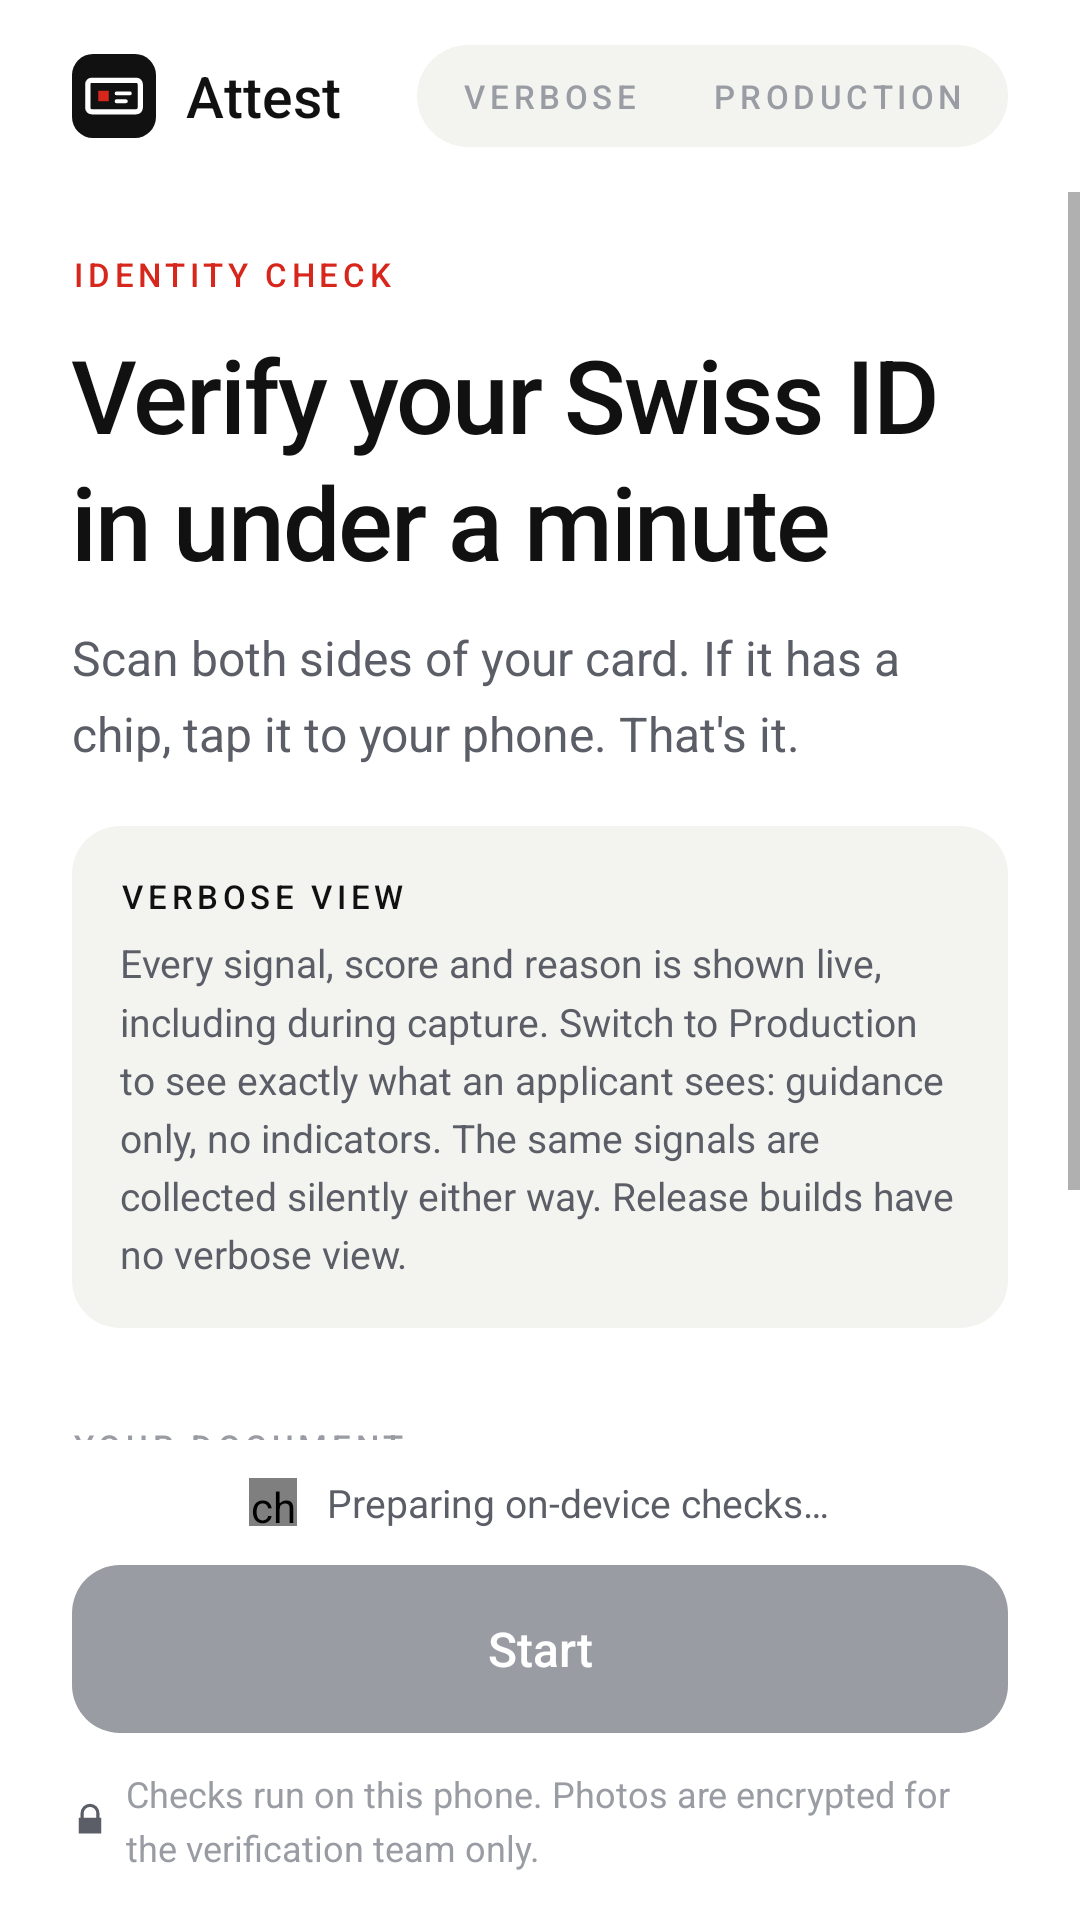

The Android layout XML behind this screen, and the referenced resources:
<!-- AndroidManifest.xml: application theme Theme.Attest -->
<!-- res/layout/activity_home.xml -->
<?xml version="1.0" encoding="utf-8"?>
<LinearLayout xmlns:android="http://schemas.android.com/apk/res/android"
    xmlns:tools="http://schemas.android.com/tools"
    android:layout_width="match_parent"
    android:layout_height="match_parent"
    android:background="@color/at_paper"
    android:orientation="vertical">

    
    <LinearLayout
        android:layout_width="match_parent"
        android:layout_height="64dp"
        android:gravity="center_vertical"
        android:orientation="horizontal"
        android:paddingStart="@dimen/at_gutter"
        android:paddingEnd="@dimen/at_gutter">

        <LinearLayout
            android:id="@+id/brand"
            android:layout_width="wrap_content"
            android:layout_height="48dp"
            android:background="?attr/selectableItemBackground"
            android:gravity="center_vertical"
            android:orientation="horizontal">

            <ImageView
                android:layout_width="28dp"
                android:layout_height="28dp"
                android:contentDescription="@null"
                android:src="@drawable/ic_logo" />

            <TextView
                style="@style/at_heading"
                android:layout_width="wrap_content"
                android:layout_height="wrap_content"
                android:layout_marginStart="10dp"
                android:text="@string/app_name"
                android:textSize="19sp" />
        </LinearLayout>

        <View
            android:layout_width="0dp"
            android:layout_height="1dp"
            android:layout_weight="1" />

        
        <LinearLayout
            android:id="@+id/modeToggle"
            android:layout_width="wrap_content"
            android:layout_height="34dp"
            android:background="@drawable/bg_pill"
            android:orientation="horizontal"
            android:padding="3dp">

            <TextView
                android:id="@+id/modeVerbose"
                style="@style/at_label"
                android:layout_width="wrap_content"
                android:layout_height="match_parent"
                android:gravity="center"
                android:paddingStart="12dp"
                android:paddingEnd="12dp"
                android:text="Verbose" />

            <TextView
                android:id="@+id/modeProd"
                style="@style/at_label"
                android:layout_width="wrap_content"
                android:layout_height="match_parent"
                android:gravity="center"
                android:paddingStart="12dp"
                android:paddingEnd="12dp"
                android:text="Production" />
        </LinearLayout>
    </LinearLayout>

    <ScrollView
        android:layout_width="match_parent"
        android:layout_height="0dp"
        android:layout_weight="1"
        android:clipToPadding="false"
        android:fillViewport="true">

        <LinearLayout
            android:layout_width="match_parent"
            android:layout_height="wrap_content"
            android:orientation="vertical"
            android:paddingStart="@dimen/at_gutter"
            android:paddingTop="20dp"
            android:paddingEnd="@dimen/at_gutter"
            android:paddingBottom="24dp">

            <TextView
                style="@style/at_label"
                android:layout_width="wrap_content"
                android:layout_height="wrap_content"
                android:text="@string/home_kicker"
                android:textColor="@color/at_signal" />

            <TextView
                style="@style/at_display"
                android:layout_width="match_parent"
                android:layout_height="wrap_content"
                android:layout_marginTop="10dp"
                android:text="@string/home_title" />

            <TextView
                style="@style/at_body"
                android:layout_width="match_parent"
                android:layout_height="wrap_content"
                android:layout_marginTop="12dp"
                android:text="@string/home_body" />

            <LinearLayout
                android:id="@+id/stageCard"
                android:layout_width="match_parent"
                android:layout_height="wrap_content"
                android:layout_marginTop="20dp"
                android:background="@drawable/bg_card"
                android:orientation="vertical"
                android:padding="16dp">

                <TextView
                    style="@style/at_label"
                    android:layout_width="wrap_content"
                    android:layout_height="wrap_content"
                    android:text="@string/home_stage_title"
                    android:textColor="@color/at_ink" />

                <TextView
                    style="@style/at_small"
                    android:layout_width="match_parent"
                    android:layout_height="wrap_content"
                    android:layout_marginTop="6dp"
                    android:text="@string/home_stage_body" />
            </LinearLayout>

            <LinearLayout
                android:id="@+id/pendingCard"
                android:layout_width="match_parent"
                android:layout_height="wrap_content"
                android:layout_marginTop="20dp"
                android:background="@drawable/bg_option"
                android:orientation="vertical"
                android:padding="16dp"
                android:visibility="gone">

                <TextView
                    style="@style/at_heading"
                    android:layout_width="wrap_content"
                    android:layout_height="wrap_content"
                    android:text="@string/pending_title" />

                <TextView
                    style="@style/at_small"
                    android:layout_width="match_parent"
                    android:layout_height="wrap_content"
                    android:layout_marginTop="4dp"
                    android:text="@string/pending_body" />

                <Button
                    android:id="@+id/btnPending"
                    style="@style/at_button_primary"
                    android:layout_height="48dp"
                    android:layout_marginTop="12dp"
                    android:text="@string/pending_start" />
            </LinearLayout>

            <TextView
                style="@style/at_label"
                android:layout_width="wrap_content"
                android:layout_height="wrap_content"
                android:layout_marginTop="32dp"
                android:text="@string/home_choose" />

            <LinearLayout
                android:id="@+id/options"
                android:layout_width="match_parent"
                android:layout_height="wrap_content"
                android:layout_marginTop="12dp"
                android:orientation="vertical" />

            <TextView
                style="@style/at_label"
                android:layout_width="wrap_content"
                android:layout_height="wrap_content"
                android:layout_marginTop="32dp"
                android:text="@string/home_steps" />

            <LinearLayout
                android:id="@+id/steps"
                android:layout_width="match_parent"
                android:layout_height="wrap_content"
                android:layout_marginTop="12dp"
                android:orientation="horizontal" />
        </LinearLayout>
    </ScrollView>

    
    <LinearLayout
        android:layout_width="match_parent"
        android:layout_height="wrap_content"
        android:orientation="vertical"
        android:paddingStart="@dimen/at_gutter"
        android:paddingTop="12dp"
        android:paddingEnd="@dimen/at_gutter"
        android:paddingBottom="16dp">

        <LinearLayout
            android:id="@+id/loadingRow"
            android:layout_width="match_parent"
            android:layout_height="wrap_content"
            android:layout_marginBottom="12dp"
            android:gravity="center"
            android:orientation="horizontal">

            <ch.attest.onboarding.ui.widget.ArcSpinner
                android:id="@+id/loadingSpinner"
                android:layout_width="16dp"
                android:layout_height="16dp" />

            <TextView
                android:id="@+id/loadingText"
                style="@style/at_small"
                android:layout_width="wrap_content"
                android:layout_height="wrap_content"
                android:layout_marginStart="10dp"
                android:text="@string/home_loading" />
        </LinearLayout>

        <Button
            android:id="@+id/btnStart"
            style="@style/at_button_primary"
            android:enabled="false"
            android:text="@string/home_continue" />

        <LinearLayout
            android:layout_width="match_parent"
            android:layout_height="wrap_content"
            android:layout_marginTop="12dp"
            android:gravity="center"
            android:orientation="horizontal">

            <ImageView
                android:layout_width="12dp"
                android:layout_height="12dp"
                android:contentDescription="@null"
                android:src="@drawable/ic_lock" />

            <TextView
                style="@style/at_small"
                android:layout_width="wrap_content"
                android:layout_height="wrap_content"
                android:layout_marginStart="6dp"
                android:text="@string/home_private"
                android:textColor="@color/at_ink_3"
                android:textSize="12sp" />
        </LinearLayout>
    </LinearLayout>
</LinearLayout>
<!-- resources referenced by this layout -->
<resources>
  <color name="at_ink">#111112</color>
  <color name="at_ink_3">#9A9CA3</color>
  <color name="at_paper">#FFFFFF</color>
  <color name="at_signal">#D7261B</color>
  <dimen name="at_gutter">24dp</dimen>
  <!-- drawable bg_card (drawable) -->
  <?xml version="1.0" encoding="utf-8"?>
  <shape xmlns:android="http://schemas.android.com/apk/res/android"><solid android:color="@color/at_surface" /><corners android:radius="@dimen/at_radius" /></shape>
  <!-- drawable bg_pill (drawable) -->
  <?xml version="1.0" encoding="utf-8"?>
  <shape xmlns:android="http://schemas.android.com/apk/res/android"><solid android:color="@color/at_surface" /><corners android:radius="100dp" /></shape>
  <string name="app_name">Attest</string>
  <string name="home_body">Scan both sides of your card. If it has a chip, tap it to your phone. That\'s it.</string>
  <string name="home_choose">Your document</string>
  <string name="home_continue">Start</string>
  <string name="home_kicker">Identity check</string>
  <string name="home_loading">Preparing on-device checks…</string>
  <string name="home_private">Checks run on this phone. Photos are encrypted for the verification team only.</string>
  <string name="home_stage_body">Every signal, score and reason is shown live, including during capture. Switch to Production to see exactly what an applicant sees: guidance only, no indicators. The same signals are collected silently either way. Release builds have no verbose view.</string>
  <string name="home_stage_title">Verbose view</string>
  <string name="home_steps">How it works</string>
  <string name="home_title">Verify your Swiss ID in under a minute</string>
  <string name="pending_body">We need one more quick selfie check to finish verifying your identity.</string>
  <string name="pending_start">Continue</string>
  <string name="pending_title">Additional verification requested</string>
  <style name="at_body">
          <item name="android:fontFamily">sans-serif</item>
          <item name="android:textColor">@color/at_ink_2</item>
          <item name="android:textSize">16sp</item>
          <item name="android:lineSpacingMultiplier">1.3</item>
      </style>
  <style name="at_display">
          <item name="android:fontFamily">sans-serif-medium</item>
          <item name="android:textColor">@color/at_ink</item>
          <item name="android:textSize">34sp</item>
          <item name="android:letterSpacing">-0.02</item>
          <item name="android:lineSpacingMultiplier">1.05</item>
      </style>
  <style name="at_heading">
          <item name="android:fontFamily">sans-serif-medium</item>
          <item name="android:textColor">@color/at_ink</item>
          <item name="android:textSize">16sp</item>
      </style>
  <style name="at_label">
          <item name="android:fontFamily">sans-serif-medium</item>
          <item name="android:textColor">@color/at_ink_3</item>
          <item name="android:textSize">11sp</item>
          <item name="android:letterSpacing">0.14</item>
          <item name="android:textAllCaps">true</item>
      </style>
  <style name="at_small">
          <item name="android:fontFamily">sans-serif</item>
          <item name="android:textColor">@color/at_ink_2</item>
          <item name="android:textSize">13sp</item>
          <item name="android:lineSpacingMultiplier">1.25</item>
      </style>
  <color name="at_surface">#F3F3F0</color>
  <dimen name="at_radius">16dp</dimen>
  <color name="at_hairline">#E2E2DD</color>
  <color name="at_ink_2">#5B5E66</color>
  <dimen name="at_button_h">56dp</dimen>
  <color name="at_on_ink">#FFFFFF</color>
</resources>
